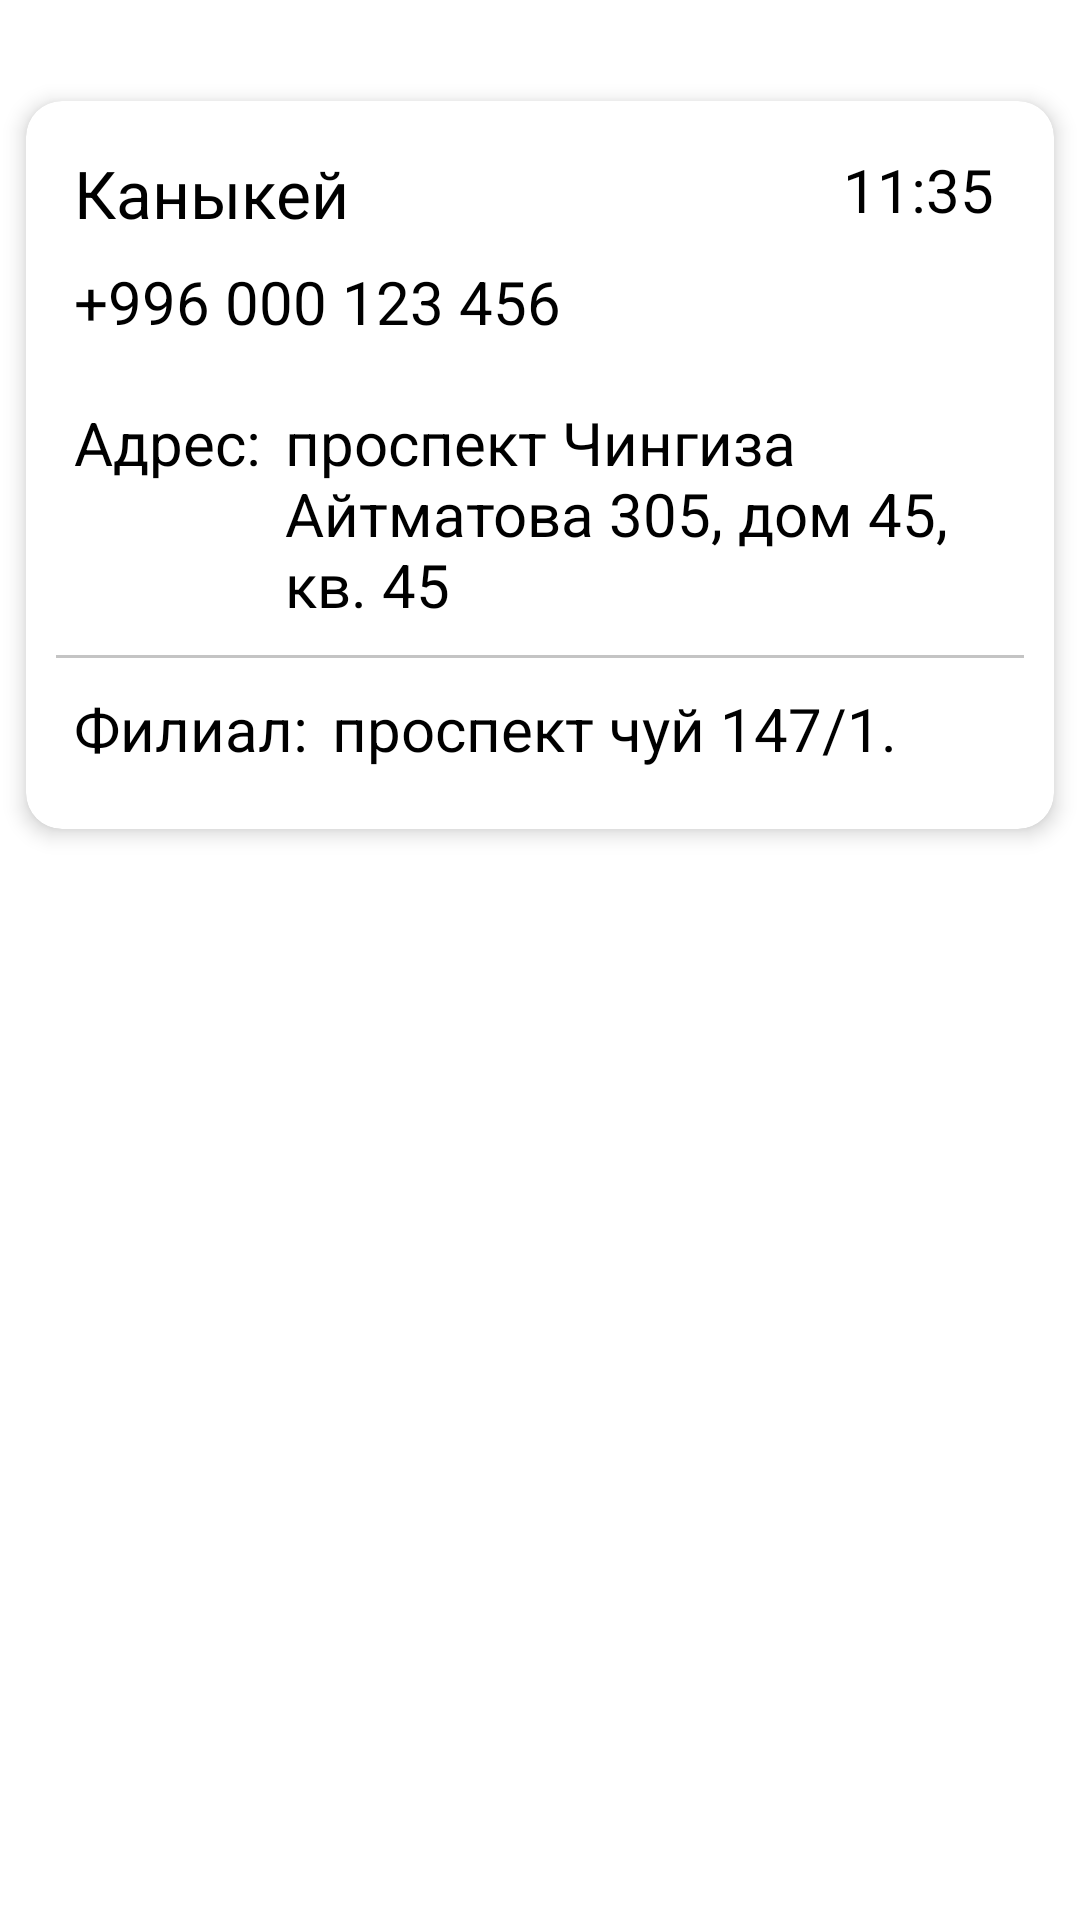

Layout XML and referenced resources for this Android screen:
<!-- AndroidManifest.xml: application theme Theme.OmelaWorkers -->
<!-- res/layout/new_order.xml -->
<?xml version="1.0" encoding="utf-8"?>
<layout xmlns:tools="http://schemas.android.com/tools"
    xmlns:android="http://schemas.android.com/apk/res/android"
    xmlns:app="http://schemas.android.com/apk/res-auto">

    <androidx.constraintlayout.widget.ConstraintLayout
        android:id="@+id/layout"
        android:layout_width="match_parent"
        android:layout_height="wrap_content">

        <androidx.cardview.widget.CardView
            android:layout_width="0dp"
            android:layout_height="wrap_content"
            android:layout_marginStart="1dp"
            android:layout_marginTop="24dp"
            android:layout_marginEnd="1dp"
            app:cardCornerRadius="12dp"
            app:cardElevation="4dp"
            app:cardUseCompatPadding="true"
            app:layout_constraintEnd_toEndOf="parent"
            app:layout_constraintStart_toStartOf="parent"
            app:layout_constraintTop_toTopOf="parent">

            <androidx.constraintlayout.widget.ConstraintLayout
                android:layout_width="match_parent"
                android:layout_height="match_parent">

                <TextView
                    android:id="@+id/newClientName"
                    style="@style/header"
                    android:layout_width="wrap_content"
                    android:layout_height="wrap_content"
                    android:layout_marginStart="16dp"
                    android:layout_marginTop="16dp"
                    android:text="Каныкей"
                    app:layout_constraintStart_toStartOf="parent"
                    app:layout_constraintTop_toTopOf="parent" />

                <TextView
                    android:id="@+id/newClientNumber"
                    style="@style/comments_text"
                    android:layout_width="wrap_content"
                    android:layout_height="wrap_content"
                    android:layout_marginStart="16dp"
                    android:layout_marginTop="8dp"
                    android:text="@string/phone_number"
                    app:layout_constraintStart_toStartOf="parent"
                    app:layout_constraintTop_toBottomOf="@+id/newClientName" />

                <TextView
                    android:id="@+id/textView5"
                    style="@style/comments_text_bold"
                    android:layout_width="wrap_content"
                    android:layout_height="wrap_content"
                    android:layout_marginStart="16dp"
                    android:layout_marginTop="20dp"
                    android:text="@string/address_with_column"
                    app:layout_constraintStart_toStartOf="parent"
                    app:layout_constraintTop_toBottomOf="@+id/newClientNumber" />

                <TextView
                    android:id="@+id/textView7"
                    style="@style/comments_text_bold"
                    android:layout_width="wrap_content"
                    android:layout_height="wrap_content"
                    android:layout_marginStart="16dp"
                    android:layout_marginTop="10dp"
                    android:layout_marginBottom="20dp"
                    android:text="@string/branch_with_column"
                    app:layout_constraintBottom_toBottomOf="parent"
                    app:layout_constraintStart_toStartOf="parent"
                    app:layout_constraintTop_toBottomOf="@+id/view2" />

                <TextView
                    android:id="@+id/newClientAddress"
                    style="@style/comments_text"
                    android:layout_width="0dp"
                    android:layout_height="wrap_content"
                    android:layout_marginStart="8dp"
                    android:layout_marginEnd="24dp"
                    android:text="@string/address_hint"
                    app:layout_constraintEnd_toEndOf="parent"
                    app:layout_constraintHorizontal_bias="0.0"
                    app:layout_constraintStart_toEndOf="@+id/textView5"
                    app:layout_constraintTop_toTopOf="@+id/textView5" />

                <TextView
                    android:id="@+id/newOrderBranch"
                    style="@style/comments_text"
                    android:layout_width="0dp"
                    android:layout_height="wrap_content"
                    android:layout_marginStart="8dp"
                    android:layout_marginEnd="24dp"
                    android:text="@string/branch"
                    app:layout_constraintEnd_toEndOf="parent"
                    app:layout_constraintStart_toEndOf="@+id/textView7"
                    app:layout_constraintTop_toTopOf="@+id/textView7" />

                <View
                    android:id="@+id/view2"
                    style="@style/separator"
                    android:layout_marginStart="10dp"
                    android:layout_marginTop="10dp"
                    android:layout_marginEnd="10dp"
                    app:layout_constraintEnd_toEndOf="parent"
                    app:layout_constraintStart_toStartOf="parent"
                    app:layout_constraintTop_toBottomOf="@+id/newClientAddress" />

                <TextView
                    android:id="@+id/newOrderTime"
                    style="@style/comments_text_bold"
                    android:layout_width="wrap_content"
                    android:layout_height="wrap_content"
                    android:layout_marginEnd="20dp"
                    android:text="@string/time"
                    app:layout_constraintEnd_toEndOf="parent"
                    app:layout_constraintTop_toTopOf="@+id/newClientName" />
            </androidx.constraintlayout.widget.ConstraintLayout>
        </androidx.cardview.widget.CardView>
    </androidx.constraintlayout.widget.ConstraintLayout>
</layout>
<!-- resources referenced by this layout -->
<resources>
  <string name="address_hint">проспект Чингиза Айтматова 305, дом 45, кв. 45</string>
  <string name="address_with_column">Адрес:</string>
  <string name="branch">проспект чуй 147/1.</string>
  <string name="branch_with_column">Филиал:</string>
  <string name="phone_number">+996 000 123 456</string>
  <string name="time">11:35</string>
  <style name="comments_text">
          <item name="fontFamily">@font/tinos</item>
          <item name="android:textColor">@color/black</item>
          <item name="android:textSize">20sp</item>
      </style>
  <style name="comments_text_bold">
          <item name="fontFamily">@font/tinos_bold</item>
          <item name="android:textColor">@color/black</item>
          <item name="android:textSize">20sp</item>
      </style>
  <style name="header">
          <item name="fontFamily">@font/tinos</item>
          <item name="android:textColor">@color/black</item>
          <item name="android:textSize">22sp</item>
      </style>
  <style name="separator">
          <item name="android:layout_width">0dp</item>
          <item name="android:layout_height">1dp</item>
          <item name="android:background">@color/separator</item>
      </style>
  <style name="Theme.OmelaWorkers" parent="Theme.MaterialComponents.DayNight.NoActionBar">
          
          <item name="colorPrimary">@color/white</item>
          <item name="colorPrimaryVariant">@color/white</item>
          <item name="colorOnPrimary">@color/black</item>
          
          <item name="colorSecondary">@color/black</item>
          <item name="colorSecondaryVariant">@color/black</item>
          <item name="colorOnSecondary">@color/black</item>
          
          <item name="android:statusBarColor" tools:targetApi="l">?attr/colorPrimaryVariant</item>
          <item name="android:windowLightStatusBar" tools:targetApi="m">true</item>
      </style>
  <color name="black">#FF000000</color>
  <color name="separator">#C4C4C4</color>
  <color name="white">#FFFFFFFF</color>
</resources>
